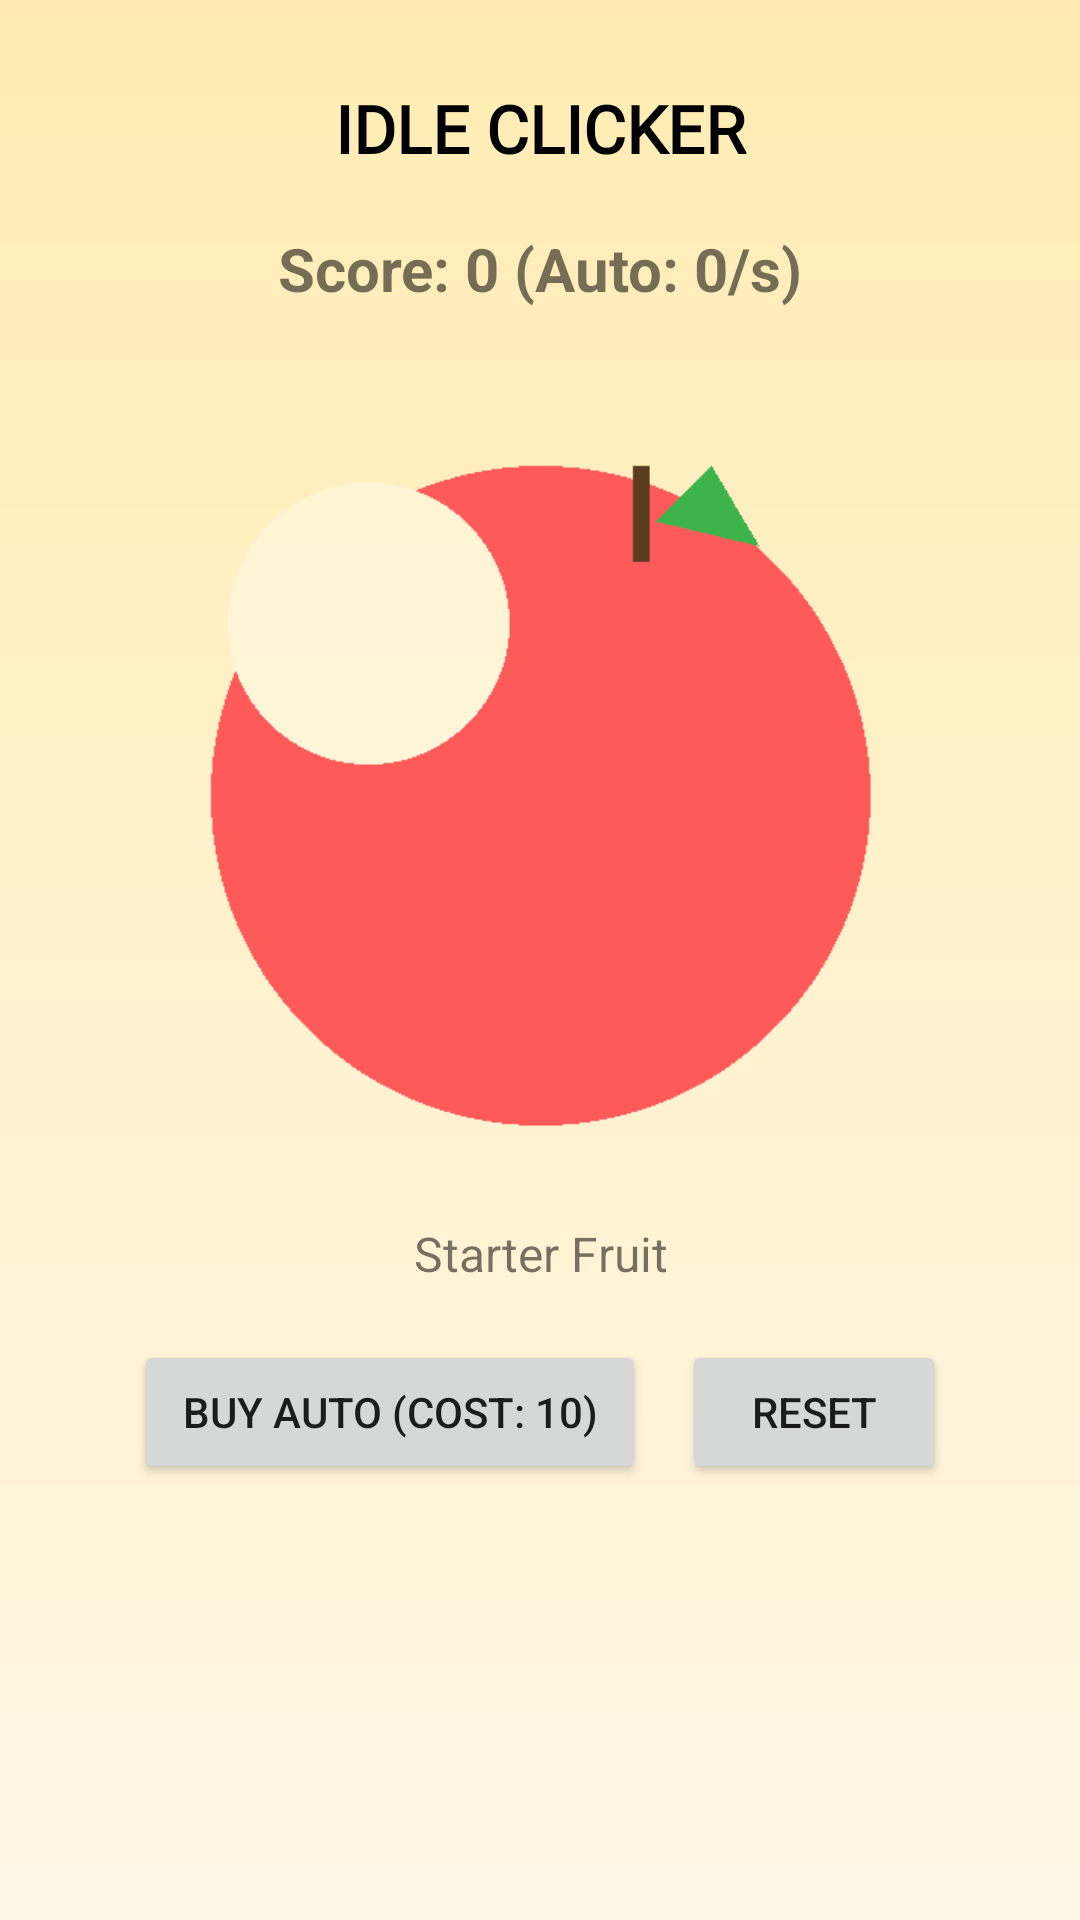

Reconstruct the res/layout file that produces this screen, plus the resources it refers to.
<!-- AndroidManifest.xml: application theme Theme.AppCompat.Light.NoActionBar -->
<!-- res/layout/activity_idle_clicker.xml -->
<?xml version="1.0" encoding="utf-8"?>
<LinearLayout xmlns:android="http://schemas.android.com/apk/res/android"
    xmlns:app="http://schemas.android.com/apk/res-auto"
    android:id="@+id/idle_root"
    android:layout_width="match_parent"
    android:layout_height="match_parent"
    android:orientation="vertical"
    android:padding="20dp"
    android:gravity="center_horizontal"
    android:background="@drawable/bg_gradient_game">

    <TextView
        android:id="@+id/idleClickTitle"
        android:layout_width="match_parent"
        android:layout_height="28dp"
        android:layout_marginTop="8dp"
        android:layout_marginBottom="12dp"
        android:fontFamily="@font/poppins_semibold"
        android:gravity="center"
        android:text="IDLE CLICKER"
        android:textColor="@android:color/black"
        android:textSize="22sp"
        android:textStyle="bold"
        app:layout_constraintEnd_toEndOf="parent"
        app:layout_constraintStart_toStartOf="parent"
        app:layout_constraintTop_toTopOf="parent" />

    
    <TextView
        android:id="@+id/scoreText"
        android:layout_width="match_parent"
        android:layout_height="wrap_content"
        android:text="Score: 0 (Auto: 0/s)"
        android:textSize="20sp"
        android:textStyle="bold"
        android:gravity="center"
        android:padding="8dp" />

    
    <ImageButton
        android:id="@+id/clickButton"
        android:layout_width="260dp"
        android:layout_height="260dp"
        android:layout_marginTop="24dp"
        android:scaleType="centerCrop"
        android:background="?attr/selectableItemBackgroundBorderless"
        android:src="@drawable/click_asset_1"
        android:contentDescription="Click me"
        android:elevation="8dp" />

    
    <TextView
        android:id="@+id/assetLabel"
        android:layout_width="match_parent"
        android:layout_height="wrap_content"
        android:text="Starter Fruit"
        android:textSize="16sp"
        android:gravity="center"
        android:layout_marginTop="12dp" />

    
    <LinearLayout
        android:layout_width="match_parent"
        android:layout_height="wrap_content"
        android:orientation="horizontal"
        android:gravity="center"
        android:layout_marginTop="18dp">

        <Button
            android:id="@+id/upgradeButton"
            android:layout_width="wrap_content"
            android:layout_height="wrap_content"
            android:text="Buy Auto (Cost: 10)"
            android:paddingLeft="16dp"
            android:paddingRight="16dp" />

        <Button
            android:id="@+id/resetButton"
            android:layout_width="wrap_content"
            android:layout_height="wrap_content"
            android:text="Reset"
            android:layout_marginStart="12dp" />
    </LinearLayout>

</LinearLayout>
<!-- resources referenced by this layout -->
<resources>
  <!-- drawable bg_gradient_game (drawable) -->
  <?xml version="1.0" encoding="utf-8"?>
  <shape xmlns:android="http://schemas.android.com/apk/res/android" android:shape="rectangle">
      <gradient
          android:startColor="#FFECB3"
          android:endColor="#FFF7E6"
          android:angle="270"/>
      </shape>
  <!-- drawable click_asset_1: png bitmap (drawable, 3430 bytes) -->
</resources>
